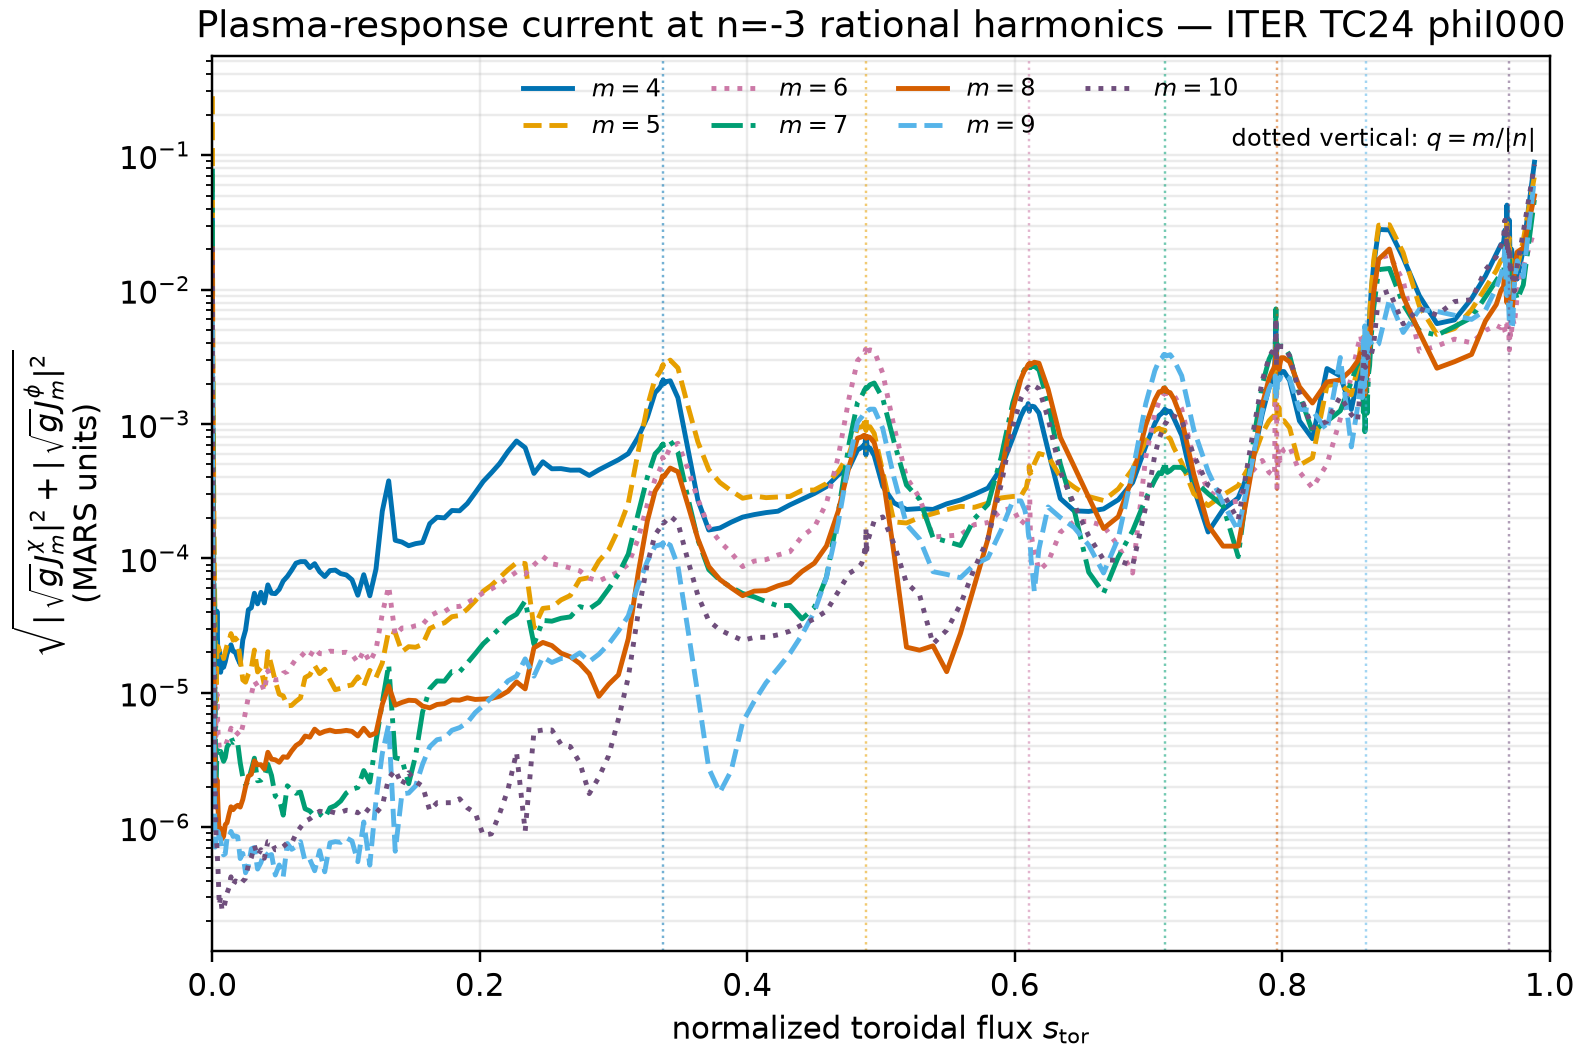

The table this chart was drawn from, first rows:
m, s_tor, tangential_current, rational_s_tor
4, 4.2944355222680766e-05, 0.04292, 0.3368
4, 0.0001718, 0.002395, 0.3368
4, 0.0003865, 0.0006446, 0.3368
4, 0.000687, 0.0001669, 0.3368
4, 0.001073, 5.463347211730656e-05, 0.3368
4, 0.001546, 5.4549957266757096e-05, 0.3368
4, 0.002104, 3.143960562348836e-05, 0.3368
4, 0.002747, 1.596535104224702e-05, 0.3368
4, 0.003477, 4.0444081527130615e-05, 0.3368
4, 0.004293, 1.533283274320935e-05, 0.3368
4, 0.005194, 2.058503303791101e-05, 0.3368
4, 0.006182, 1.4192276993284892e-05, 0.3368
4, 0.007257, 1.6702627298765094e-05, 0.3368
4, 0.008417, 1.5480145678379808e-05, 0.3368
4, 0.009665, 1.7030958680221194e-05, 0.3368
4, 0.011, 1.9547865438574945e-05, 0.3368
4, 0.01242, 2.0974438247782176e-05, 0.3368
4, 0.01393, 2.2734499084685918e-05, 0.3368
4, 0.01552, 2.0369613055237517e-05, 0.3368
4, 0.0172, 2.0045663830265024e-05, 0.3368
4, 0.01897, 1.7939179736147998e-05, 0.3368
4, 0.02083, 1.6354779556718273e-05, 0.3368
4, 0.02277, 2.4763311915482158e-05, 0.3368
4, 0.02481, 2.922444893445614e-05, 0.3368
4, 0.02693, 4.1426253132872634e-05, 0.3368
4, 0.02914, 4.293536021362371e-05, 0.3368
4, 0.03143, 5.500634825000886e-05, 0.3368
4, 0.03382, 4.587194694847558e-05, 0.3368
4, 0.03629, 5.588317859942484e-05, 0.3368
4, 0.03885, 4.661859621757962e-05, 0.3368
4, 0.0415, 6.351938854969649e-05, 0.3368
4, 0.04424, 5.5043539328604415e-05, 0.3368
4, 0.04707, 5.46435828042551e-05, 0.3368
4, 0.04998, 5.875809684284173e-05, 0.3368
4, 0.05299, 6.787897187374273e-05, 0.3368
4, 0.05608, 7.342351856497229e-05, 0.3368
4, 0.05926, 8.167149860118487e-05, 0.3368
4, 0.06253, 9.211814811242304e-05, 0.3368
4, 0.06589, 9.460051905558279e-05, 0.3368
4, 0.06934, 9.460476559958504e-05, 0.3368
4, 0.07288, 8.535556517726622e-05, 0.3368
4, 0.0765, 9.133441080011338e-05, 0.3368
4, 0.08022, 7.95674520685663e-05, 0.3368
4, 0.08403, 7.322370802965266e-05, 0.3368
4, 0.08793, 8.11462825395677e-05, 0.3368
4, 0.09191, 8.182697123837516e-05, 0.3368
4, 0.09599, 7.697823125625607e-05, 0.3368
4, 0.1002, 7.5318476338267e-05, 0.3368
4, 0.1044, 6.933120009061532e-05, 0.3368
4, 0.1088, 5.316335788595262e-05, 0.3368
4, 0.1132, 7.561245815012341e-05, 0.3368
4, 0.1177, 5.267809558832847e-05, 0.3368
4, 0.1223, 8.324365684833918e-05, 0.3368
4, 0.127, 0.0002241, 0.3368
4, 0.1318, 0.0003776, 0.3368
4, 0.1367, 0.0001364, 0.3368
4, 0.1417, 0.0001324, 0.3368
4, 0.1468, 0.0001242, 0.3368
4, 0.152, 0.0001288, 0.3368
4, 0.1572, 0.0001313, 0.3368
... 1,613 more rows
